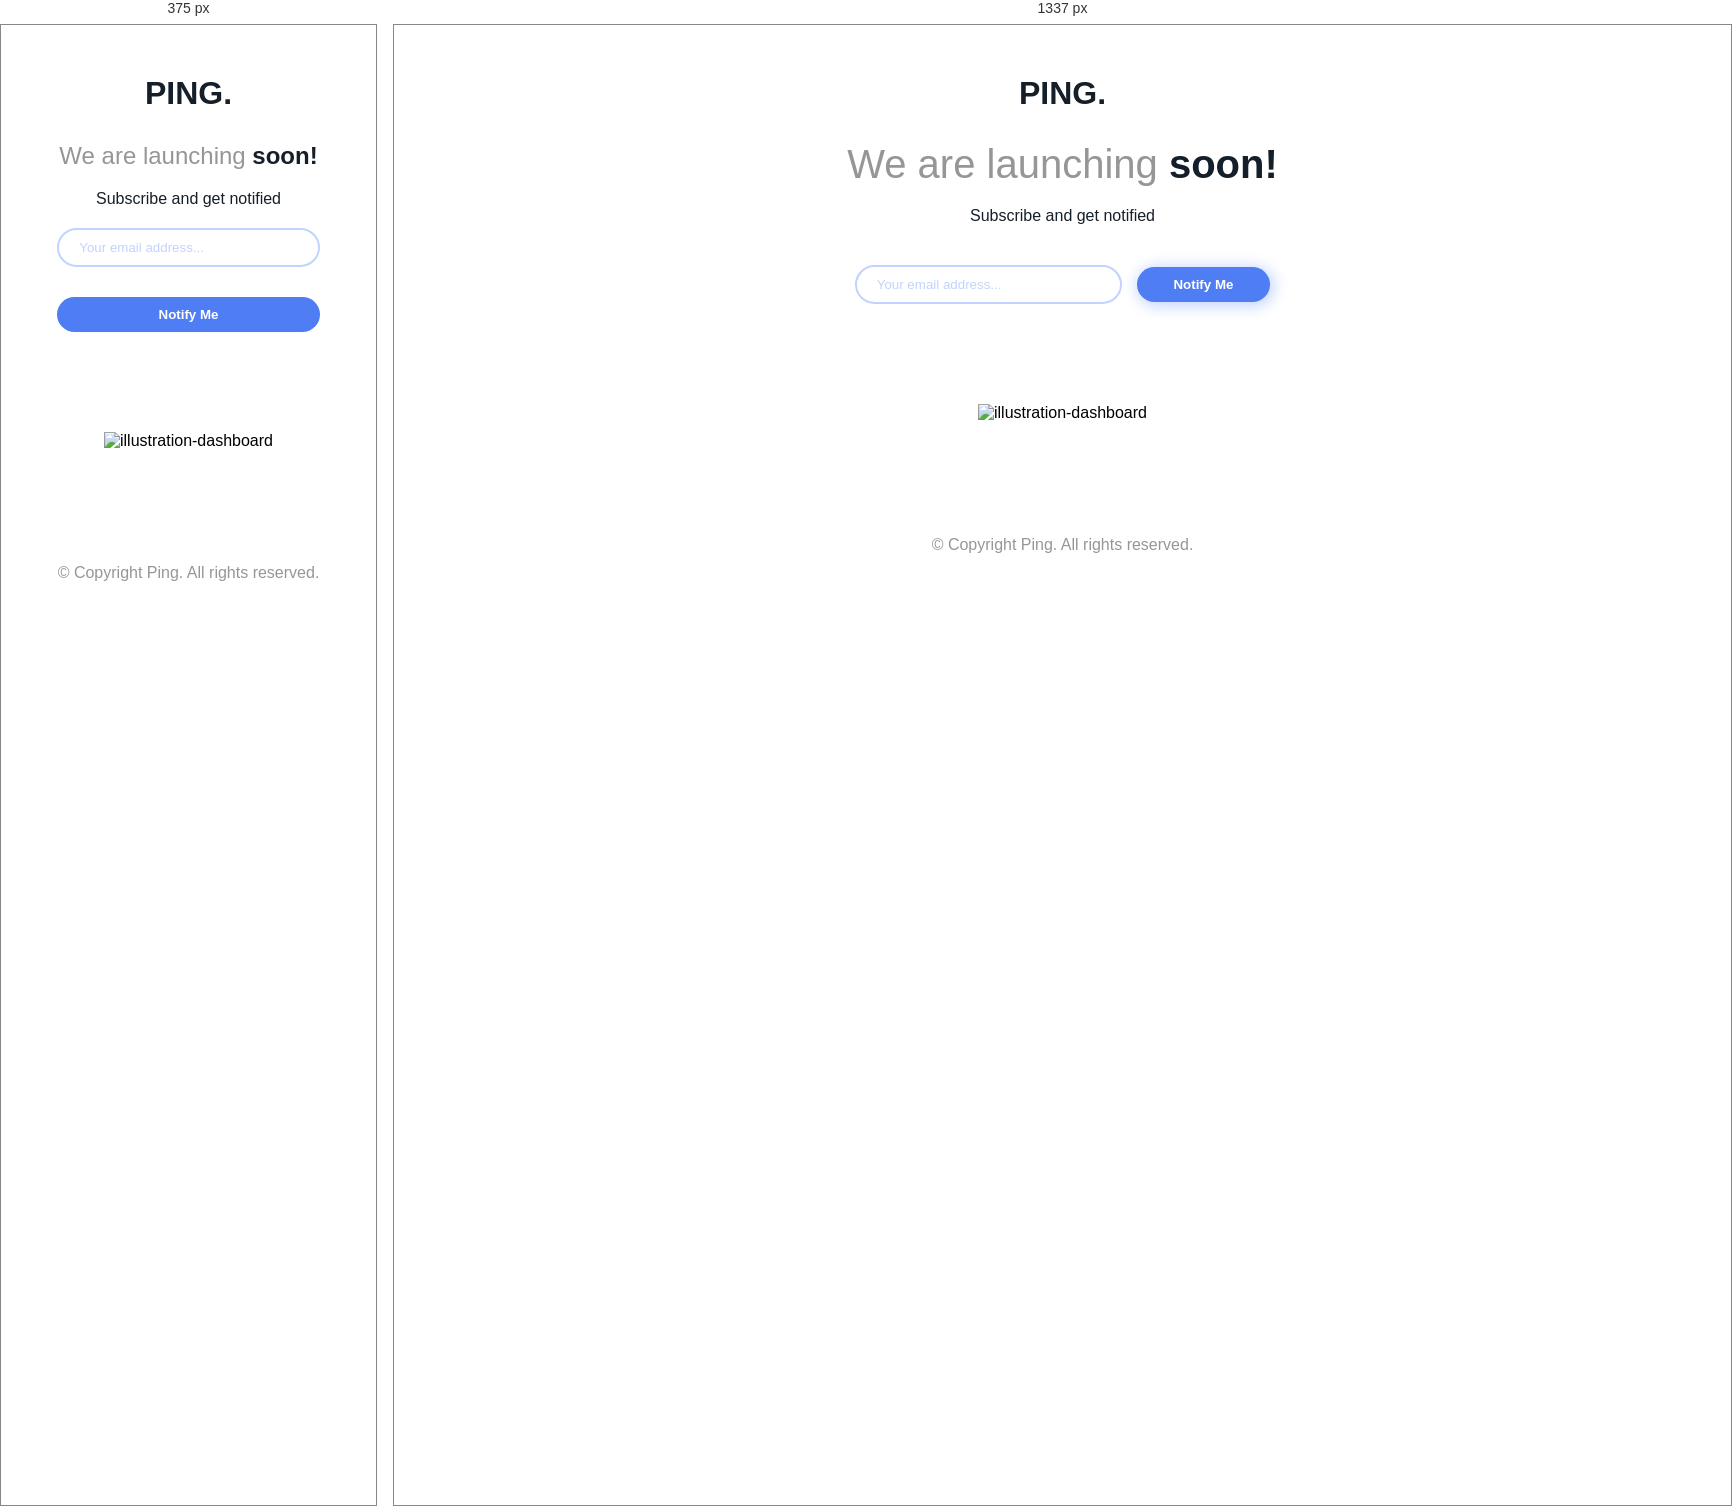
Rendered at 375 px and 1337 px, left to right.

<!-- file: index.html -->
<!DOCTYPE html>
<html lang="en">
<head>
  <meta charset="UTF-8">
  <meta name="viewport" content="width=device-width, initial-scale=1.0"> <!-- displays site properly based on user's device -->
  <link rel="icon" type="image/png" sizes="32x32" href="./images/favicon-32x32.png">
  <link rel="stylesheet" href="index.css">
  <title>Frontend Mentor | Ping coming soon page</title>
</head>
<body>
<div id="container">
  <div class="header">
    <h1>PING.</h1>
    <h2> <span>We are launching </span>soon!</h2>
    <p>Subscribe and get notified</p>
  </div>
  <form action="#">
    <input type="email" name="email" id="email" placeholder="Your email address...">
    <small></small>
    <button type="submit" id="notify-button">Notify Me</button>
  </form>
  
  <img src="./images/illustration-dashboard.png" alt="illustration-dashboard">
</div>
<div id="icons">
  <ul>
    <li><a href="#"><ion-icon name="logo-facebook"></ion-icon></a></li>
    <li><a href="#"><ion-icon name="logo-twitter"></ion-icon></a></li>
    <li><a href="#"><ion-icon name="logo-instagram"></ion-icon></a></li>
  </ul>
</div>
<article>
  &copy; Copyright Ping. All rights reserved.
</article>
<script type="module" src="https://unpkg.com/ionicons@5.5.2/dist/ionicons/ionicons.esm.js"></script>
<script nomodule src="https://unpkg.com/ionicons@5.5.2/dist/ionicons/ionicons.js"></script>
<script src="index.js"></script>
</body>
</html>

/* @media block from index.css */
@media screen and (min-width:1336px){
    h2{
        font-size: 40px;
    }
    .header p{
        margin-bottom: 40px;
    }
    input[type=email]{
        width: 20%;
    }
    button{
        width: 10%;
        margin-left: 10px;
        box-shadow: 2px 2px 15px 2px hsl(223, 100%, 88%);
    }
    form{
        display: block;
    }
    img{
        width: 50%;
    }
}